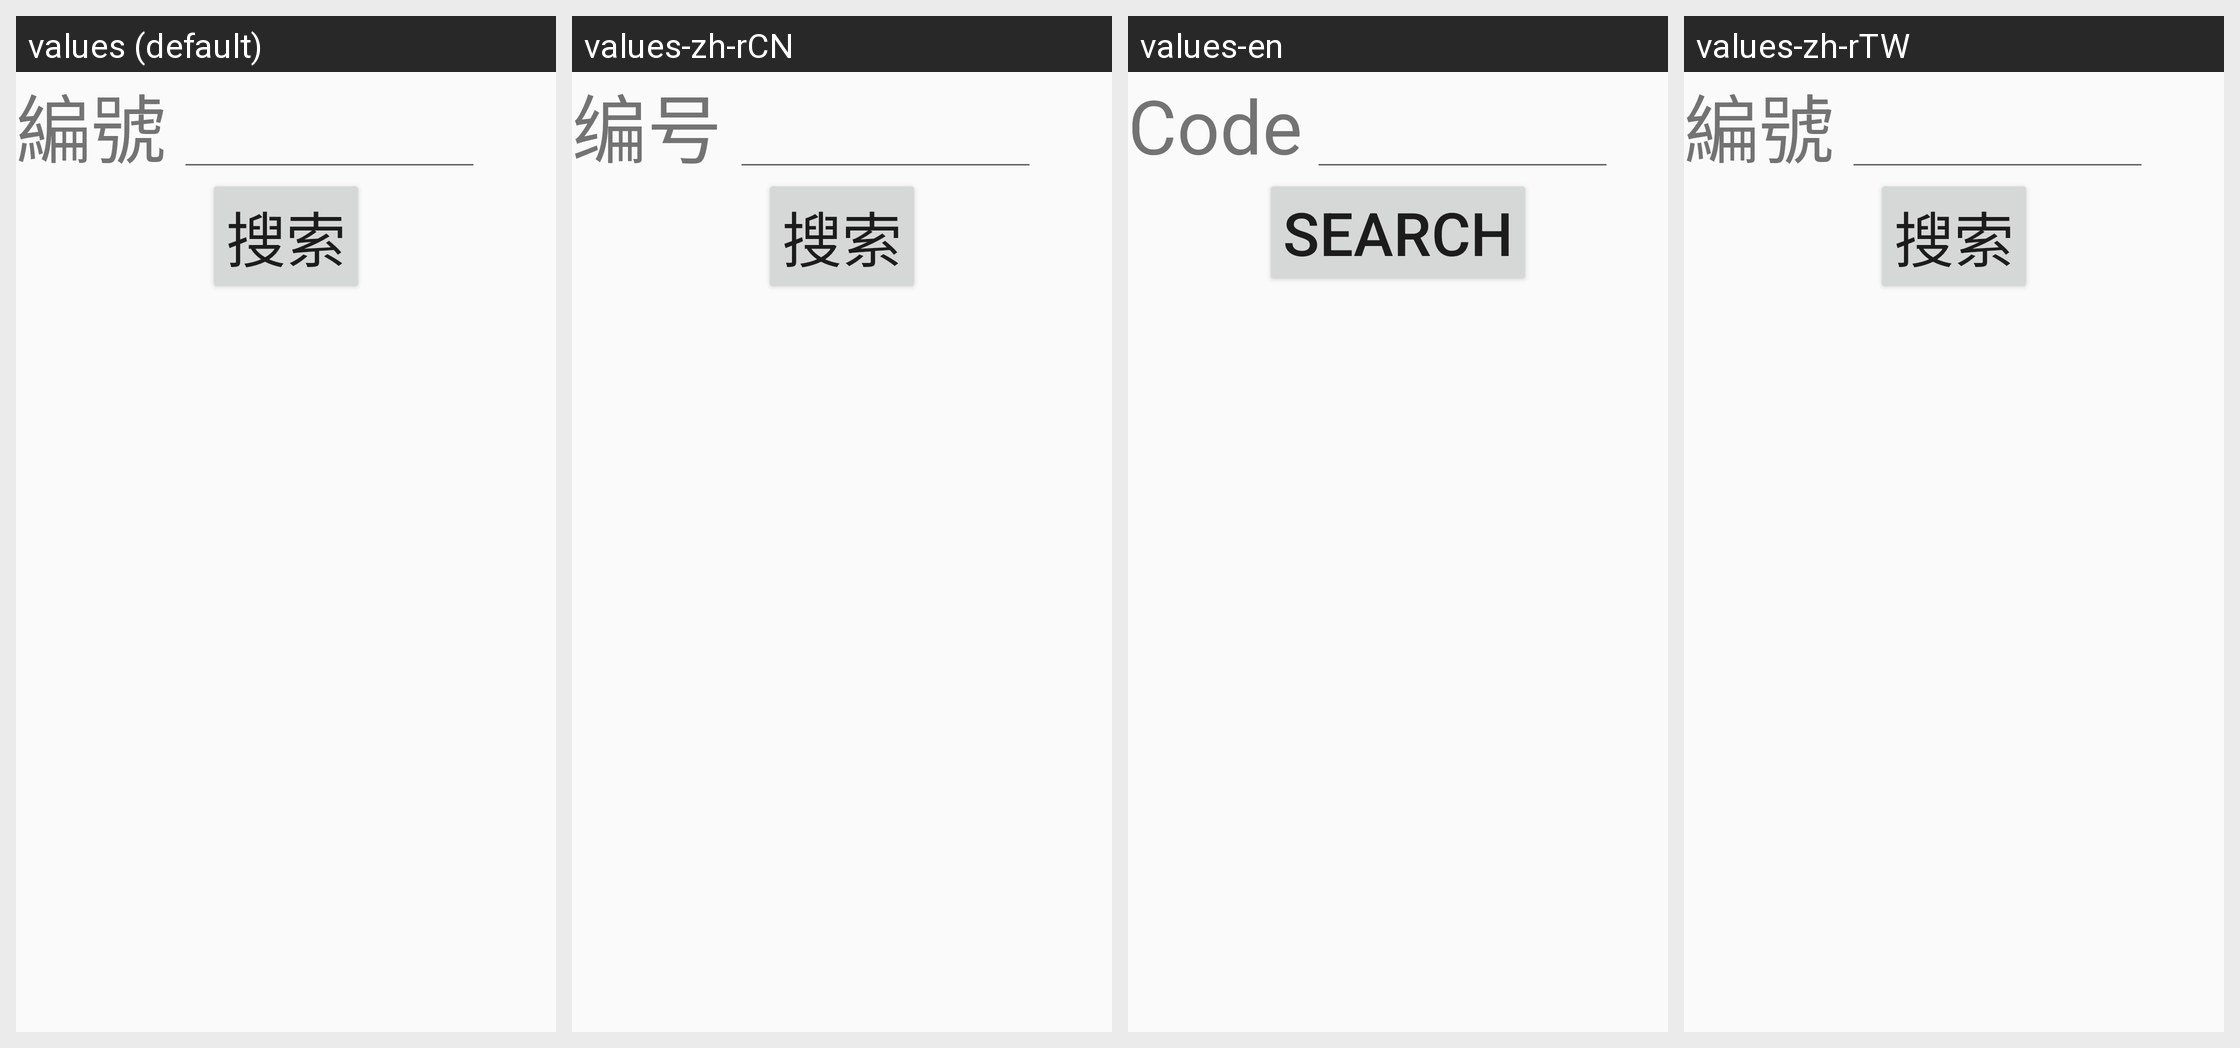

Here is an Android app screen in its default locale and in the app's own translations. Write out the translated-string differences for the strings that appear on this screen.
Android screen res/layout/activity_search.xml rendered under 4 locales, left to right: values (default), values-zh-rCN, values-en, values-zh-rTW. Device: Nexus 5 (rendered at 1080×1920; each locale shown at half size, 540×960, under a caption strip naming it); theme Theme.AppCompat.Light.NoActionBar.
Strings drawn on this screen, with the default value and each locale's value (text and hints the layout hard-codes, and strings that could not be matched under every locale, appear in the picture but are not listed):

search_code
  values: 編號
  values-zh-rCN: 编号
  values-en: Code
  values-zh-rTW: 編號

search_name
  values: 搜索
  values-zh-rCN: 搜索
  values-en: Search
  values-zh-rTW: 搜索
